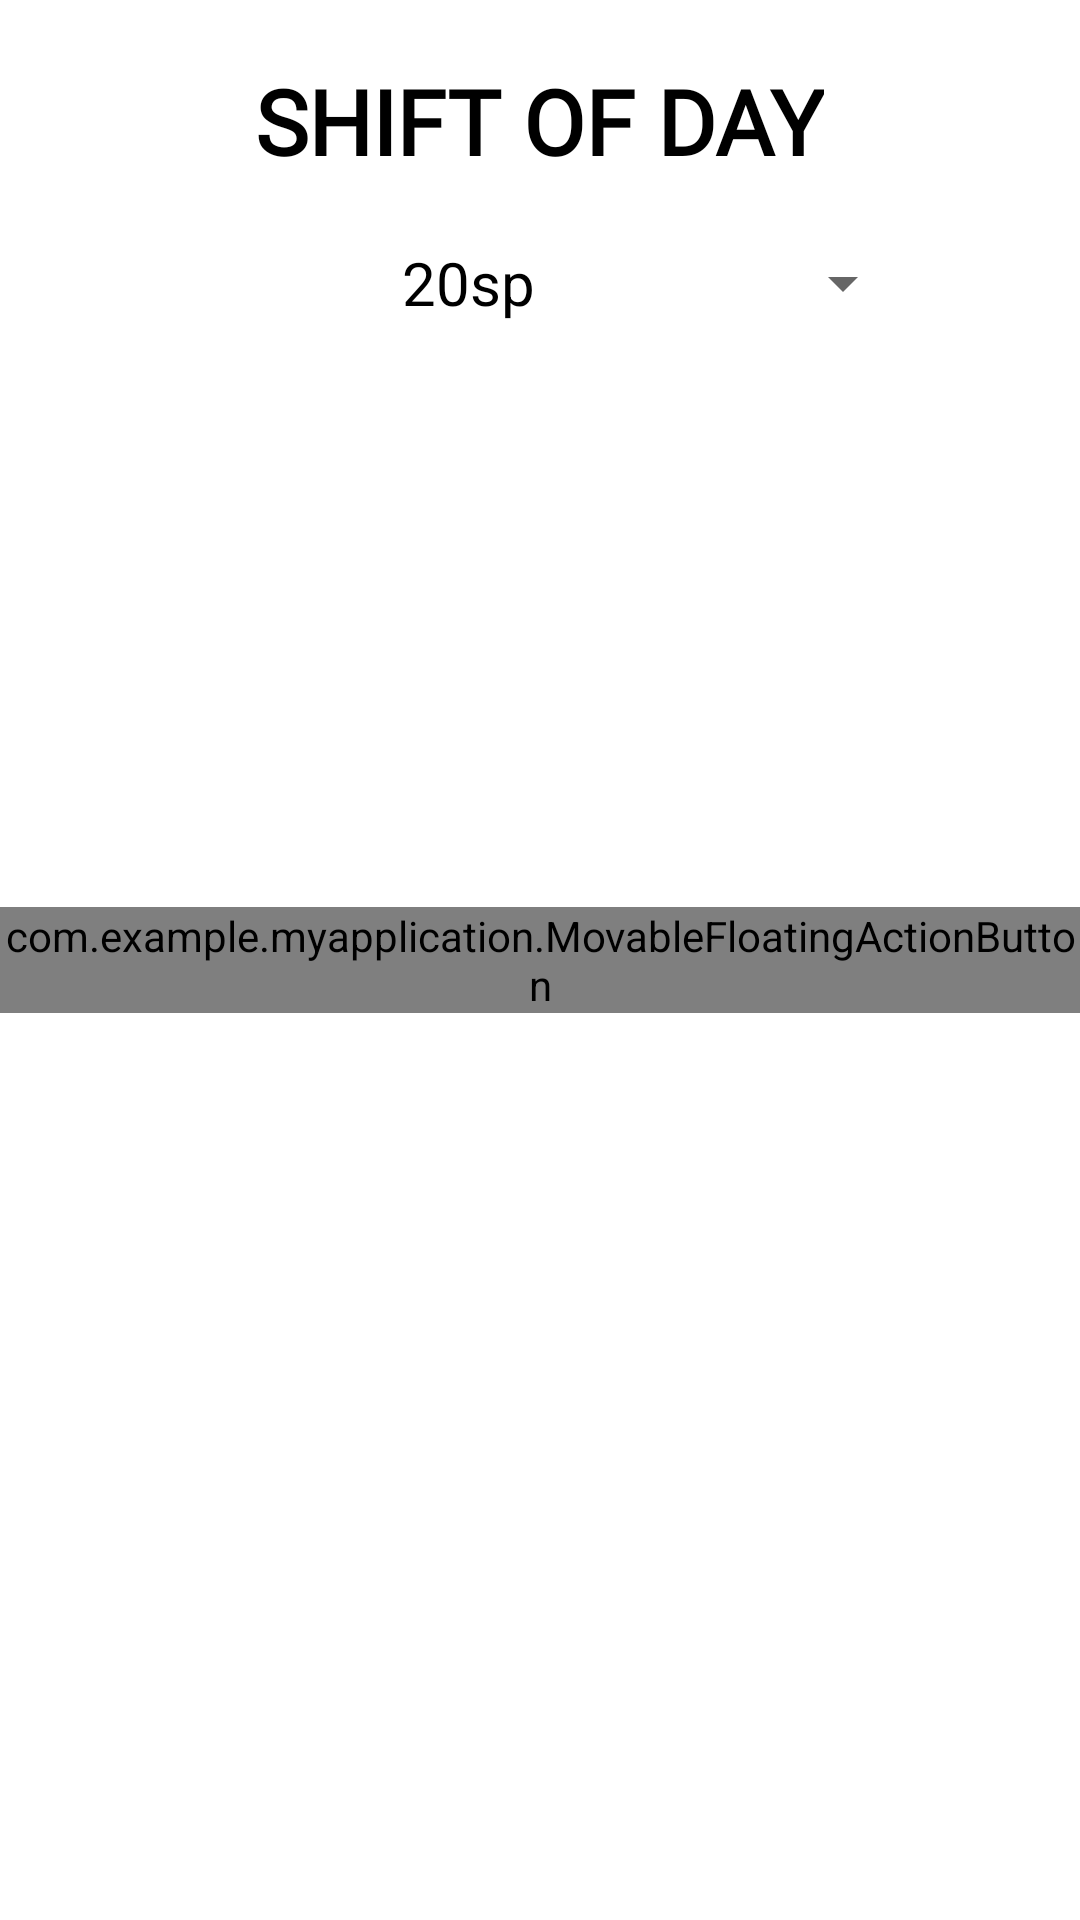

Here is an Android app screen rendered from its layout file. Give the layout XML and the strings, colors and styles it references.
<!-- AndroidManifest.xml: application theme Theme.MyApplication -->
<!-- res/layout/fragment_schedule.xml -->
<?xml version="1.0" encoding="utf-8"?>
<RelativeLayout xmlns:android="http://schemas.android.com/apk/res/android"
    xmlns:tools="http://schemas.android.com/tools"
    android:layout_width="match_parent"
    android:layout_height="match_parent"
    android:orientation="vertical"

    tools:context=".AdminSite.Schedule.ScheduleFragment">
    <LinearLayout
        android:layout_width="match_parent"
        android:layout_height="wrap_content"
        android:id="@+id/layout_schedule"
        android:orientation="vertical">
        <TextView
            android:layout_width="wrap_content"
            android:layout_height="wrap_content"
            android:text="SHIFT OF DAY"
            android:fontFamily="@font/autour_one"
            android:textStyle="bold"
            android:textSize="30sp"
            android:textColor="@color/black"
            android:layout_marginTop="20dp"
            android:layout_gravity="center"/>

        <LinearLayout
            android:layout_width="wrap_content"
            android:layout_height="wrap_content"
            android:orientation="horizontal"
            android:layout_gravity="center"
            android:layout_margin="10dp">
            <Button
                android:id="@+id/btnDatePicker"
                android:layout_width="250dp"
                android:layout_height="match_parent"
                android:text="20sp"
                android:textAlignment="center"
                android:textSize="20sp"
                android:layout_gravity="center"
                style="?android:spinnerStyle"
                android:textColor="@color/black"
                />
        </LinearLayout>


        <androidx.recyclerview.widget.RecyclerView
            android:layout_width="match_parent"
            android:layout_height="wrap_content"
            android:clipToPadding="false"
            android:paddingBottom="60dp"
            android:layout_marginStart="10dp"
            android:layout_marginBottom="10dp"
            android:id="@+id/rcvSchedule"/>
    </LinearLayout>

    <com.example.myapplication.MovableFloatingActionButton
        android:layout_width="wrap_content"
        android:layout_height="wrap_content"
        android:src="@drawable/ic_baseline_add_circle_outline_24"
        android:id="@+id/floatingbtnAddSchedule"
        android:layout_centerInParent="true"/>


</RelativeLayout>
<!-- resources referenced by this layout -->
<resources>
  <color name="black">#FF000000</color>
  <style name="Theme.MyApplication" parent="Theme.MaterialComponents.DayNight.DarkActionBar">
          
          <item name="colorPrimary">#B5A37F</item>
          <item name="colorPrimaryVariant">@color/purple_700</item>
          <item name="colorOnPrimary">@color/white</item>
          
          <item name="colorSecondary">@color/teal_200</item>
          <item name="colorSecondaryVariant">@color/teal_700</item>
          <item name="colorOnSecondary">@color/black</item>
          
          <item name="android:statusBarColor">?attr/colorPrimaryVariant</item>
          
      </style>
  <color name="purple_700">#595656</color>
  <color name="white">#FFFFFFFF</color>
  <color name="teal_200">#FF03DAC5</color>
  <color name="teal_700">#FF018786</color>
</resources>
